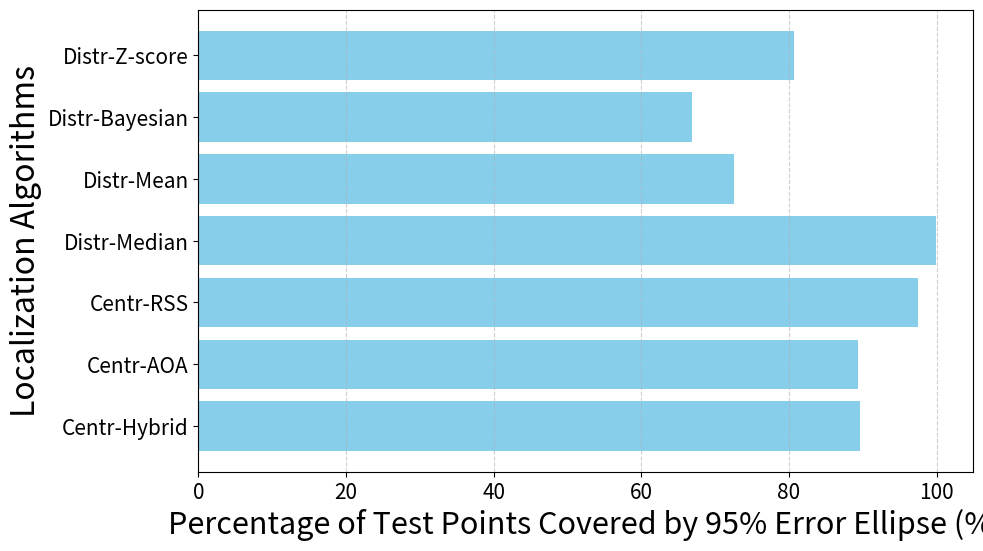

The script that saved this image:
import matplotlib.pyplot as plt

# Data for the algorithms and their respective coverage percentages
algorithms = [
    'Centr-Hybrid', 'Centr-AOA', 'Centr-RSS',
    'Distr-Median', 'Distr-Mean', 'Distr-Bayesian', 'Distr-Z-score'
]
coverage_percentages = [89.63, 89.31, 97.44, 99.99, 72.51, 66.90, 80.64]

# Create a bar chart
plt.figure(figsize=(10, 6))
plt.barh(algorithms, coverage_percentages, color='skyblue')

# Add labels and title
plt.xlabel('Percentage of Test Points Covered by 95% Error Ellipse (%)', fontsize=22)
plt.ylabel('Localization Algorithms', fontsize=23)
#plt.title('Coverage of 95% Error Ellipse by Different Algorithms', fontsize=16)

# Set different font sizes for x and y tick labels
plt.gca().xaxis.set_tick_params(labelsize=15)  # x-axis tick font size
plt.gca().yaxis.set_tick_params(labelsize=15)  # y-axis tick font size


# Show grid
plt.grid(axis='x', linestyle='--', alpha=0.6)
plt.savefig('Fig6_coverage_err_ellips_L25_SF8dB_Tz1_K225.png', dpi=300, bbox_inches='tight')  # Save as PNG


# Display the plot
plt.show()
